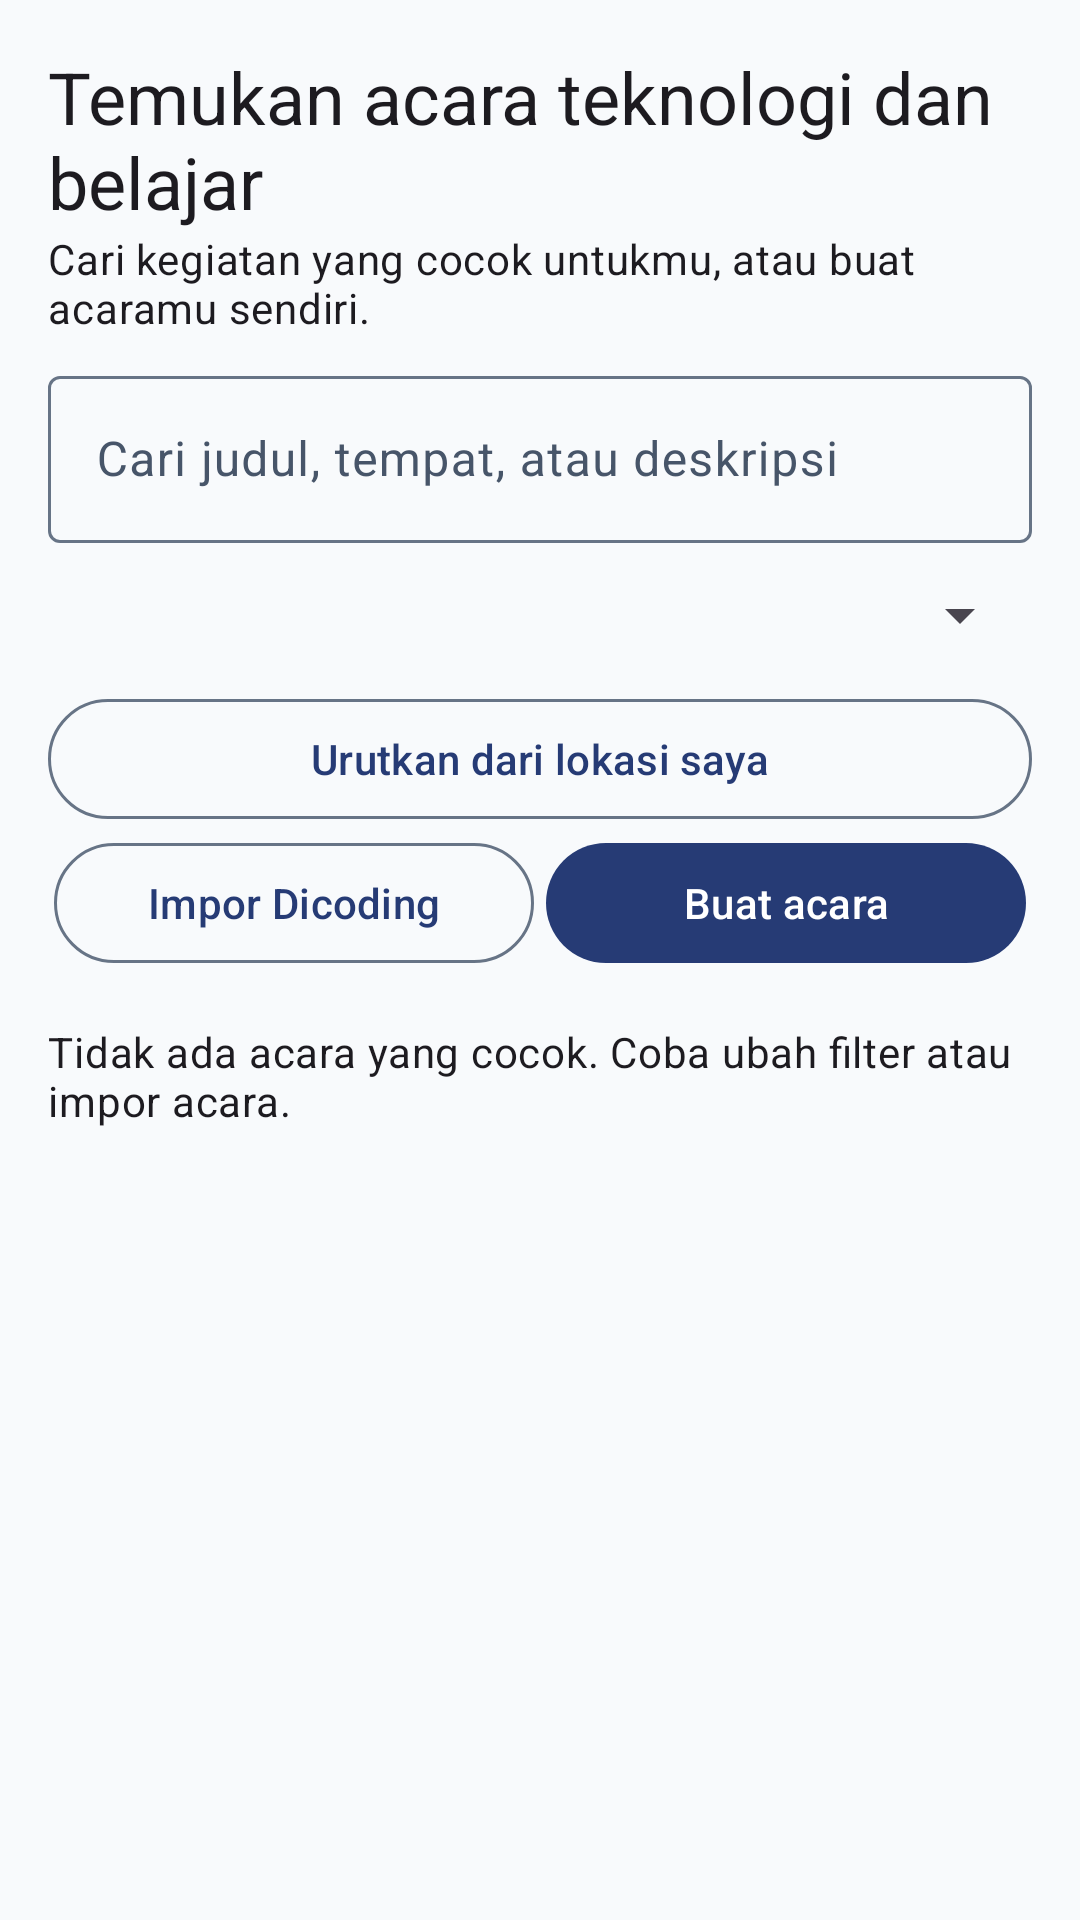

This screen was rendered from an Android layout file. Write that file and the resources it references.
<!-- AndroidManifest.xml: application theme Theme.CommunityEventHub -->
<!-- res/layout/fragment_home.xml -->
<?xml version="1.0" encoding="utf-8"?>
<LinearLayout xmlns:android="http://schemas.android.com/apk/res/android" xmlns:app="http://schemas.android.com/apk/res-auto" android:layout_width="match_parent" android:layout_height="match_parent" android:orientation="vertical" android:padding="16dp">
    <TextView android:layout_width="match_parent" android:layout_height="wrap_content" android:text="@string/home_headline" android:textAppearance="?attr/textAppearanceHeadlineSmall" />
    <TextView android:layout_width="match_parent" android:layout_height="wrap_content" android:text="@string/home_subtitle" android:textAppearance="?attr/textAppearanceBodyMedium" />
    <com.google.android.material.textfield.TextInputLayout android:layout_width="match_parent" android:layout_height="wrap_content" android:hint="@string/search" android:layout_marginTop="8dp" style="@style/Widget.Material3.TextInputLayout.OutlinedBox">
        <com.google.android.material.textfield.TextInputEditText android:layout_width="match_parent" android:layout_height="wrap_content" android:id="@+id/search" android:inputType="text" android:maxLength="160" android:singleLine="true" />
    </com.google.android.material.textfield.TextInputLayout>
    <Spinner android:layout_width="match_parent" android:layout_height="48dp" android:id="@+id/category" android:contentDescription="@string/category" />
    <com.google.android.material.button.MaterialButton android:id="@+id/nearby" android:layout_width="match_parent" android:layout_height="wrap_content" android:text="@string/nearby" style="?attr/materialButtonOutlinedStyle" />
    <LinearLayout android:layout_width="match_parent" android:layout_height="wrap_content" android:orientation="horizontal">
        <com.google.android.material.button.MaterialButton android:layout_width="0dp" android:layout_height="wrap_content" android:id="@+id/refresh" android:text="@string/dicoding_import" style="?attr/materialButtonOutlinedStyle" android:layout_weight="1" android:layout_marginHorizontal="2dp" />
        <com.google.android.material.button.MaterialButton android:layout_width="0dp" android:layout_height="wrap_content" android:id="@+id/create" android:text="@string/create" android:layout_weight="1" android:layout_marginHorizontal="2dp" />
    </LinearLayout>
    <com.google.android.material.progressindicator.LinearProgressIndicator android:layout_width="match_parent" android:layout_height="wrap_content" android:id="@+id/progress" android:indeterminate="true" android:visibility="gone" />
    <TextView android:layout_width="match_parent" android:layout_height="wrap_content" android:id="@+id/empty" android:text="@string/no_events" android:textAppearance="?attr/textAppearanceBodyMedium" android:layout_marginTop="16dp" />
    <androidx.recyclerview.widget.RecyclerView android:layout_width="match_parent" android:layout_height="0dp" android:id="@+id/list" android:layout_weight="1" android:clipToPadding="false" android:paddingTop="8dp" />
</LinearLayout>
<!-- resources referenced by this layout -->
<resources>
  <string name="category">Kategori</string>
  <string name="create">Buat acara</string>
  <string name="dicoding_import">Impor Dicoding</string>
  <string name="home_headline">Temukan acara teknologi dan belajar</string>
  <string name="home_subtitle">Cari kegiatan yang cocok untukmu, atau buat acaramu sendiri.</string>
  <string name="nearby">Urutkan dari lokasi saya</string>
  <string name="no_events">Tidak ada acara yang cocok. Coba ubah filter atau impor acara.</string>
  <string name="search">Cari judul, tempat, atau deskripsi</string>
  <color name="hub_primary">#263B75</color>
  <color name="hub_on_primary">#FFFFFF</color>
  <color name="hub_primary_container">#E7ECF6</color>
  <color name="hub_on_primary_container">#263B75</color>
  <color name="hub_secondary">#C8A23A</color>
  <color name="hub_on_secondary">#172B4D</color>
  <color name="hub_secondary_container">#F7ECCA</color>
  <color name="hub_on_secondary_container">#172B4D</color>
  <color name="hub_background">#F8FAFC</color>
  <color name="hub_on_surface">#172B4D</color>
  <color name="hub_surface">#FFFFFF</color>
  <color name="hub_surface_variant">#EFF3F7</color>
  <color name="hub_on_surface_variant">#475569</color>
  <color name="hub_outline">#677486</color>
  <color name="hub_error">#A12622</color>
  <color name="hub_on_error">#FFFFFF</color>
  <color name="hub_error_container">#FCE8E6</color>
  <color name="hub_on_error_container">#A12622</color>
  <style name="ShapeAppearance.Hub.Control" parent="ShapeAppearance.Material3.Corner.Medium"><item name="cornerSize">@dimen/hub_radius_control</item></style>
  <style name="ShapeAppearance.Hub.Card" parent="ShapeAppearance.Material3.Corner.Medium"><item name="cornerSize">@dimen/hub_radius_card</item></style>
  <style name="ShapeAppearance.Hub.Dialog" parent="ShapeAppearance.Material3.Corner.Large"><item name="cornerSize">@dimen/hub_radius_dialog</item></style>
  <style name="TextAppearance.Hub.CardTitle" parent="TextAppearance.Material3.TitleMedium"><item name="android:textSize">18sp</item><item name="lineHeight">24sp</item></style>
  <style name="TextAppearance.Hub.Body" parent="TextAppearance.Material3.BodyLarge"><item name="android:textSize">16sp</item><item name="lineHeight">24sp</item></style>
  <style name="TextAppearance.Hub.Metadata" parent="TextAppearance.Material3.BodyMedium"><item name="android:textSize">14sp</item><item name="lineHeight">20sp</item></style>
  <style name="TextAppearance.Hub.Action" parent="TextAppearance.Material3.LabelLarge"><item name="android:textAllCaps">false</item><item name="lineHeight">20sp</item></style>
  <dimen name="hub_radius_control">12dp</dimen>
  <dimen name="hub_radius_card">16dp</dimen>
  <dimen name="hub_radius_dialog">24dp</dimen>
</resources>
